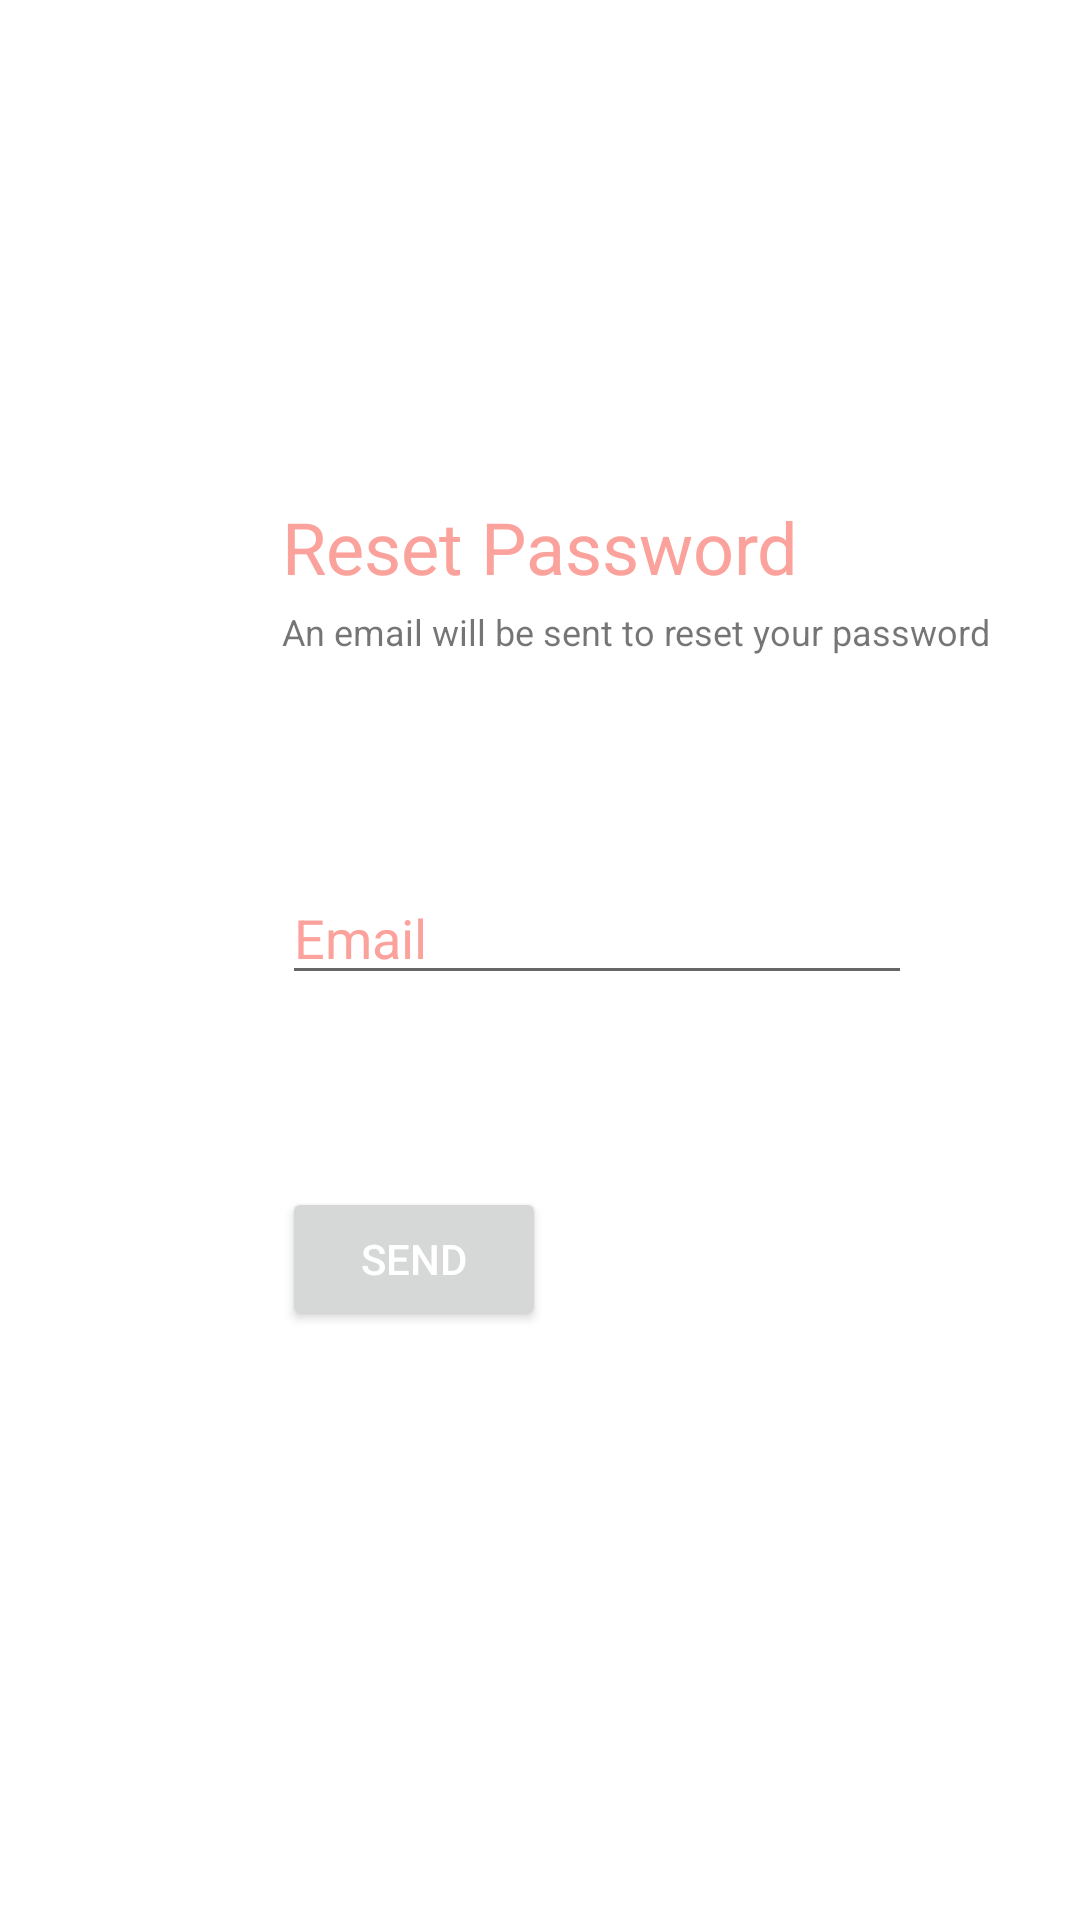

Here is an Android app screen rendered from its layout file. Give the layout XML and the strings, colors and styles it references.
<!-- AndroidManifest.xml: application theme Theme.Foodio -->
<!-- res/layout/passreset_screen.xml -->
<?xml version="1.0" encoding="utf-8"?>
<androidx.constraintlayout.widget.ConstraintLayout xmlns:android="http://schemas.android.com/apk/res/android"
    xmlns:app="http://schemas.android.com/apk/res-auto"
    xmlns:tools="http://schemas.android.com/tools"
    android:layout_width="match_parent"
    android:layout_height="match_parent">

    <TextView
        android:id="@+id/tvPassReset"
        android:layout_width="wrap_content"
        android:layout_height="wrap_content"
        android:text="Reset Password"
        android:textColor="#FBA29C"
        android:textSize="24sp"
        app:layout_constraintBottom_toBottomOf="parent"
        app:layout_constraintEnd_toEndOf="parent"
        app:layout_constraintStart_toStartOf="parent"
        app:layout_constraintTop_toTopOf="parent"
        app:layout_constraintVertical_bias="0.273" />

    <EditText
        android:id="@+id/etResetEmail"
        android:layout_width="wrap_content"
        android:layout_height="wrap_content"
        android:digits="abcdefghijklmnopqrstuvwxyz ABCDEFGHIJKLMNOPQRSTUVWXYZ0123456789.!#$%'*+-/=?^_`{|}~@"
        android:layout_marginTop="92dp"
        android:ems="10"
        android:hint="Email"
        android:inputType="textPersonName"
        android:textColorHint="#FBA29C"
        app:layout_constraintStart_toStartOf="@+id/tvDescribe"
        app:layout_constraintTop_toBottomOf="@+id/tvPassReset" />

    <TextView
        android:id="@+id/tvDescribe"
        android:layout_width="wrap_content"
        android:layout_height="wrap_content"
        android:layout_marginTop="4dp"
        android:text="An email will be sent to reset your password"
        android:textSize="12sp"
        app:layout_constraintStart_toStartOf="@+id/tvPassReset"
        app:layout_constraintTop_toBottomOf="@+id/tvPassReset" />

    <Button
        android:id="@+id/btnSend"
        android:layout_width="wrap_content"
        android:layout_height="wrap_content"
        android:layout_marginTop="64dp"
        android:text="Send"
        android:textColor="#FFFFFF"
        app:layout_constraintStart_toStartOf="@+id/etResetEmail"
        app:layout_constraintTop_toBottomOf="@+id/etResetEmail" />

</androidx.constraintlayout.widget.ConstraintLayout>
<!-- resources referenced by this layout -->
<resources>
  <style name="Theme.Foodio" parent="Theme.MaterialComponents.DayNight.DarkActionBar">
          
          <item name="colorPrimary">#FBA29C</item>
          <item name="colorPrimaryVariant">#FBA29C</item>
          <item name="colorOnPrimary">@color/black</item>
  
          
          <item name="colorSecondary">@color/teal_200</item>
          <item name="colorSecondaryVariant">@color/teal_700</item>
          <item name="colorOnSecondary">@color/black</item>
          
          <item name="android:statusBarColor" tools:targetApi="l">?attr/colorPrimaryVariant</item>
          
      </style>
  <!-- not gathered from this repository: default colours our renderer supplied (Android Studio template values) -->
  <color name="teal_200">#FF03DAC5</color>
  <color name="teal_700">#FF018786</color>
  <color name="black">#FF000000</color>
</resources>
